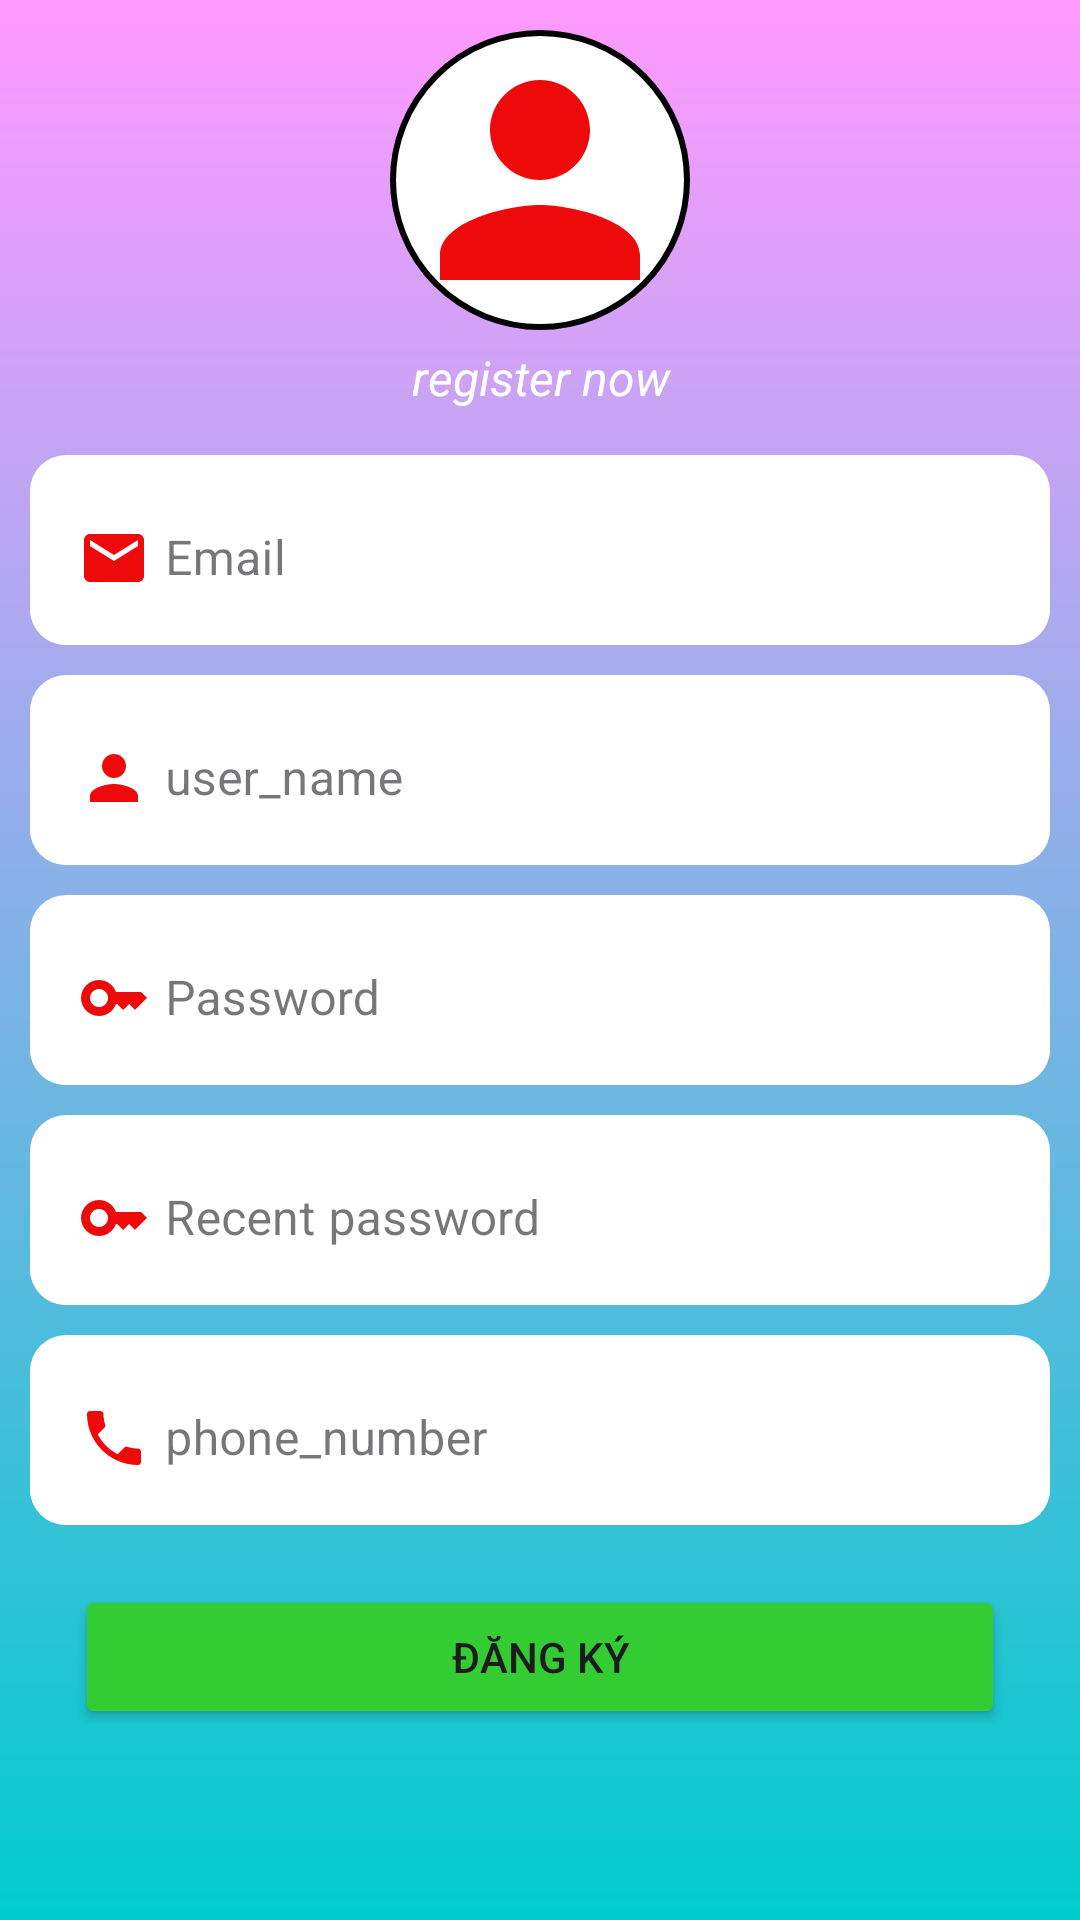

Reconstruct the res/layout file that produces this screen, plus the resources it refers to.
<!-- AndroidManifest.xml: application theme Theme.Helo -->
<!-- res/layout/activity_register.xml -->
<?xml version="1.0" encoding="utf-8"?>
<androidx.constraintlayout.widget.ConstraintLayout xmlns:android="http://schemas.android.com/apk/res/android"
    xmlns:app="http://schemas.android.com/apk/res-auto"
    xmlns:tools="http://schemas.android.com/tools"
    android:background="@drawable/gradient"
    android:paddingTop="10dp"
    android:layout_width="match_parent"
    android:layout_height="match_parent"
    tools:ignore="ContentDescription, HardcodedText, RtlSymmetry, UseCompoundDrawables"
    tools:context=".activity.RegisterActivity">














    <LinearLayout
        android:id="@+id/line8"
        app:layout_constraintTop_toTopOf="parent"
        app:layout_constraintBottom_toTopOf="@+id/line5"
        android:orientation="vertical"
        android:layout_width="match_parent"
        android:layout_height="wrap_content">

        <ImageView
            app:layout_constraintTop_toTopOf="parent"
            app:layout_constraintBottom_toTopOf="@+id/txtRegister"
            android:layout_gravity="center"
            android:src="@drawable/person_24"
            android:background="@drawable/rounded"
            android:layout_width="100dp"
            android:layout_height="100dp" />

        <TextView
            android:id="@+id/txtRegister"
            android:gravity="center"
            android:paddingTop="5dp"
            android:textStyle="italic"
            android:textColor="@color/white"
            android:textSize="16sp"
            android:paddingBottom="5dp"
            android:text="register now"
            app:layout_constraintBottom_toTopOf="@+id/line5"
            android:layout_width="match_parent"
            android:layout_height="wrap_content"/>

    </LinearLayout>

    <com.google.android.material.textfield.TextInputLayout
        android:id="@+id/line5"
        android:layout_margin="10dp"
        android:background="@drawable/shadow"
        app:layout_constraintTop_toBottomOf="@+id/line8"
        style="@style/Widget.MaterialComponents.TextInputLayout.OutlinedBox"
        android:layout_width="match_parent"
        android:layout_height="wrap_content">

        <com.google.android.material.textfield.TextInputEditText
            android:id="@+id/emailRegister"
            android:hint="@string/email"
            android:background="@drawable/shadow"
            android:inputType="textEmailAddress"
            android:drawableStart="@drawable/ic_email_24"
            android:drawablePadding="5dp"
            android:layout_width="match_parent"
            android:layout_height="wrap_content">
        </com.google.android.material.textfield.TextInputEditText>

    </com.google.android.material.textfield.TextInputLayout>

    <com.google.android.material.textfield.TextInputLayout
        android:id="@+id/line1"
        android:layout_margin="10dp"
        android:background="@drawable/shadow"
        app:layout_constraintTop_toBottomOf="@+id/line5"
        style="@style/Widget.MaterialComponents.TextInputLayout.OutlinedBox"
        android:layout_width="match_parent"
        android:layout_height="wrap_content">

        <com.google.android.material.textfield.TextInputEditText
            android:id="@+id/userNameRegister"
            android:hint="@string/user_name"
            android:inputType="text"
            android:background="@drawable/shadow"
            android:drawableStart="@drawable/person_24"
            android:drawablePadding="5dp"
            android:layout_width="match_parent"
            android:layout_height="wrap_content">
        </com.google.android.material.textfield.TextInputEditText>

    </com.google.android.material.textfield.TextInputLayout>

    <com.google.android.material.textfield.TextInputLayout
        android:id="@+id/line2"
        android:background="@drawable/shadow"
        android:layout_margin="10dp"
        app:layout_constraintTop_toBottomOf="@+id/line1"
        style="@style/Widget.MaterialComponents.TextInputLayout.OutlinedBox"
        android:layout_width="match_parent"
        android:layout_height="wrap_content">

        <com.google.android.material.textfield.TextInputEditText
            android:id="@+id/passwordRegister"
            android:hint="@string/password"
            android:inputType="textPassword"
            android:background="@drawable/shadow"
            android:drawableStart="@drawable/ic_key_24"
            android:drawablePadding="5dp"
            android:layout_width="match_parent"
            android:layout_height="wrap_content">
        </com.google.android.material.textfield.TextInputEditText>

    </com.google.android.material.textfield.TextInputLayout>

    <com.google.android.material.textfield.TextInputLayout
        android:id="@+id/line3"
        android:layout_margin="10dp"
        android:background="@drawable/shadow"
        app:layout_constraintTop_toBottomOf="@+id/line2"
        style="@style/Widget.MaterialComponents.TextInputLayout.OutlinedBox"
        android:layout_width="match_parent"
        android:layout_height="wrap_content">

        <com.google.android.material.textfield.TextInputEditText
            android:id="@+id/rePassRegister"
            android:hint="@string/recent_password"
            android:inputType="textPassword"
            android:background="@drawable/shadow"
            android:drawableStart="@drawable/ic_key_24"
            android:drawablePadding="5dp"
            android:layout_width="match_parent"
            android:layout_height="wrap_content">
        </com.google.android.material.textfield.TextInputEditText>

    </com.google.android.material.textfield.TextInputLayout>

    <com.google.android.material.textfield.TextInputLayout
        android:id="@+id/line4"
        android:layout_margin="10dp"
        android:background="@drawable/shadow"
        app:layout_constraintTop_toBottomOf="@+id/line3"
        style="@style/Widget.MaterialComponents.TextInputLayout.OutlinedBox"
        android:layout_width="match_parent"
        android:layout_height="wrap_content">

        <com.google.android.material.textfield.TextInputEditText
            android:id="@+id/phoneNumberRegister"
            android:hint="@string/sdt"
            android:inputType="text"
            android:background="@drawable/shadow"
            android:drawableStart="@drawable/phone_24"
            android:drawablePadding="5dp"
            android:layout_width="match_parent"
            android:layout_height="wrap_content">
        </com.google.android.material.textfield.TextInputEditText>

    </com.google.android.material.textfield.TextInputLayout>

    <Button
        android:id="@+id/btnRegister"
        app:layout_constraintTop_toBottomOf="@+id/line4"
        android:layout_marginStart="25dp"
        android:layout_marginEnd="25dp"
        android:layout_marginTop="20dp"
        android:text="@string/Register"
        android:backgroundTint="@color/btn"
        android:layout_width="match_parent"
        android:layout_height="wrap_content"/>

</androidx.constraintlayout.widget.ConstraintLayout>
<!-- resources referenced by this layout -->
<resources>
  <color name="btn">#33CC33</color>
  <color name="white">#FFFFFFFF</color>
  <!-- drawable gradient (drawable) -->
  <?xml version="1.0" encoding="utf-8"?>
  <shape xmlns:android="http://schemas.android.com/apk/res/android"
      android:shape="rectangle">
      <gradient
          android:startColor="#00CCCC"
          android:endColor="#FF99FF"
          android:type="linear"
          android:angle="90"/>
  
  </shape>
  <!-- drawable ic_email_24 (drawable) -->
  <vector android:height="24dp" android:tint="#EE0A0A"
      android:viewportHeight="24" android:viewportWidth="24"
      android:width="24dp" xmlns:android="http://schemas.android.com/apk/res/android">
      <path android:fillColor="@android:color/white" android:pathData="M20,4L4,4c-1.1,0 -1.99,0.9 -1.99,2L2,18c0,1.1 0.9,2 2,2h16c1.1,0 2,-0.9 2,-2L22,6c0,-1.1 -0.9,-2 -2,-2zM20,8l-8,5 -8,-5L4,6l8,5 8,-5v2z"/>
  </vector>
  <!-- drawable ic_key_24 (drawable) -->
  <vector android:height="24dp" android:tint="#EE0A0A"
      android:viewportHeight="24" android:viewportWidth="24"
      android:width="24dp" xmlns:android="http://schemas.android.com/apk/res/android">
      <path android:fillColor="@android:color/white" android:pathData="M21,10h-8.35C11.83,7.67 9.61,6 7,6c-3.31,0 -6,2.69 -6,6s2.69,6 6,6c2.61,0 4.83,-1.67 5.65,-4H13l2,2l2,-2l2,2l4,-4.04L21,10zM7,15c-1.65,0 -3,-1.35 -3,-3c0,-1.65 1.35,-3 3,-3s3,1.35 3,3C10,13.65 8.65,15 7,15z"/>
  </vector>
  <!-- drawable person_24 (drawable) -->
  <vector android:height="24dp" android:tint="#EE0A0A"
      android:viewportHeight="24" android:viewportWidth="24"
      android:width="24dp" xmlns:android="http://schemas.android.com/apk/res/android">
      <path android:fillColor="@android:color/white" android:pathData="M12,12c2.21,0 4,-1.79 4,-4s-1.79,-4 -4,-4 -4,1.79 -4,4 1.79,4 4,4zM12,14c-2.67,0 -8,1.34 -8,4v2h16v-2c0,-2.66 -5.33,-4 -8,-4z"/>
  </vector>
  <!-- drawable phone_24 (drawable) -->
  <vector android:height="24dp" android:tint="#EE0A0A"
      android:viewportHeight="24" android:viewportWidth="24"
      android:width="24dp" xmlns:android="http://schemas.android.com/apk/res/android">
      <path android:fillColor="@android:color/white" android:pathData="M6.62,10.79c1.44,2.83 3.76,5.14 6.59,6.59l2.2,-2.2c0.27,-0.27 0.67,-0.36 1.02,-0.24 1.12,0.37 2.33,0.57 3.57,0.57 0.55,0 1,0.45 1,1V20c0,0.55 -0.45,1 -1,1 -9.39,0 -17,-7.61 -17,-17 0,-0.55 0.45,-1 1,-1h3.5c0.55,0 1,0.45 1,1 0,1.25 0.2,2.45 0.57,3.57 0.11,0.35 0.03,0.74 -0.25,1.02l-2.2,2.2z"/>
  </vector>
  <!-- drawable rounded (drawable) -->
  <?xml version="1.0" encoding="utf-8"?>
  <shape xmlns:android="http://schemas.android.com/apk/res/android"
      android:shape="rectangle">
      <solid android:color="@android:color/white" />
      <corners android:radius="300dp" /> 
      <stroke
          android:width="2dp"
          android:color="@android:color/black" />
  </shape>
  <!-- drawable shadow (drawable) -->
  <?xml version="1.0" encoding="utf-8"?>
  <shape xmlns:android="http://schemas.android.com/apk/res/android"
      android:shape="rectangle">
      <corners android:radius="12dp" /> 
      <solid android:color="@android:color/white" /> 
  </shape>
  <string name="Register">Đăng ký</string>
  <string name="email">Email</string>
  <string name="password">Password</string>
  <string name="recent_password">Recent password</string>
  <string name="sdt">phone_number</string>
  <string name="user_name">user_name</string>
  <style name="Theme.Helo" parent="Base.Theme.Helo" />
  <style name="Base.Theme.Helo" parent="Theme.Material3.DayNight.NoActionBar">
          
          
      </style>
</resources>
